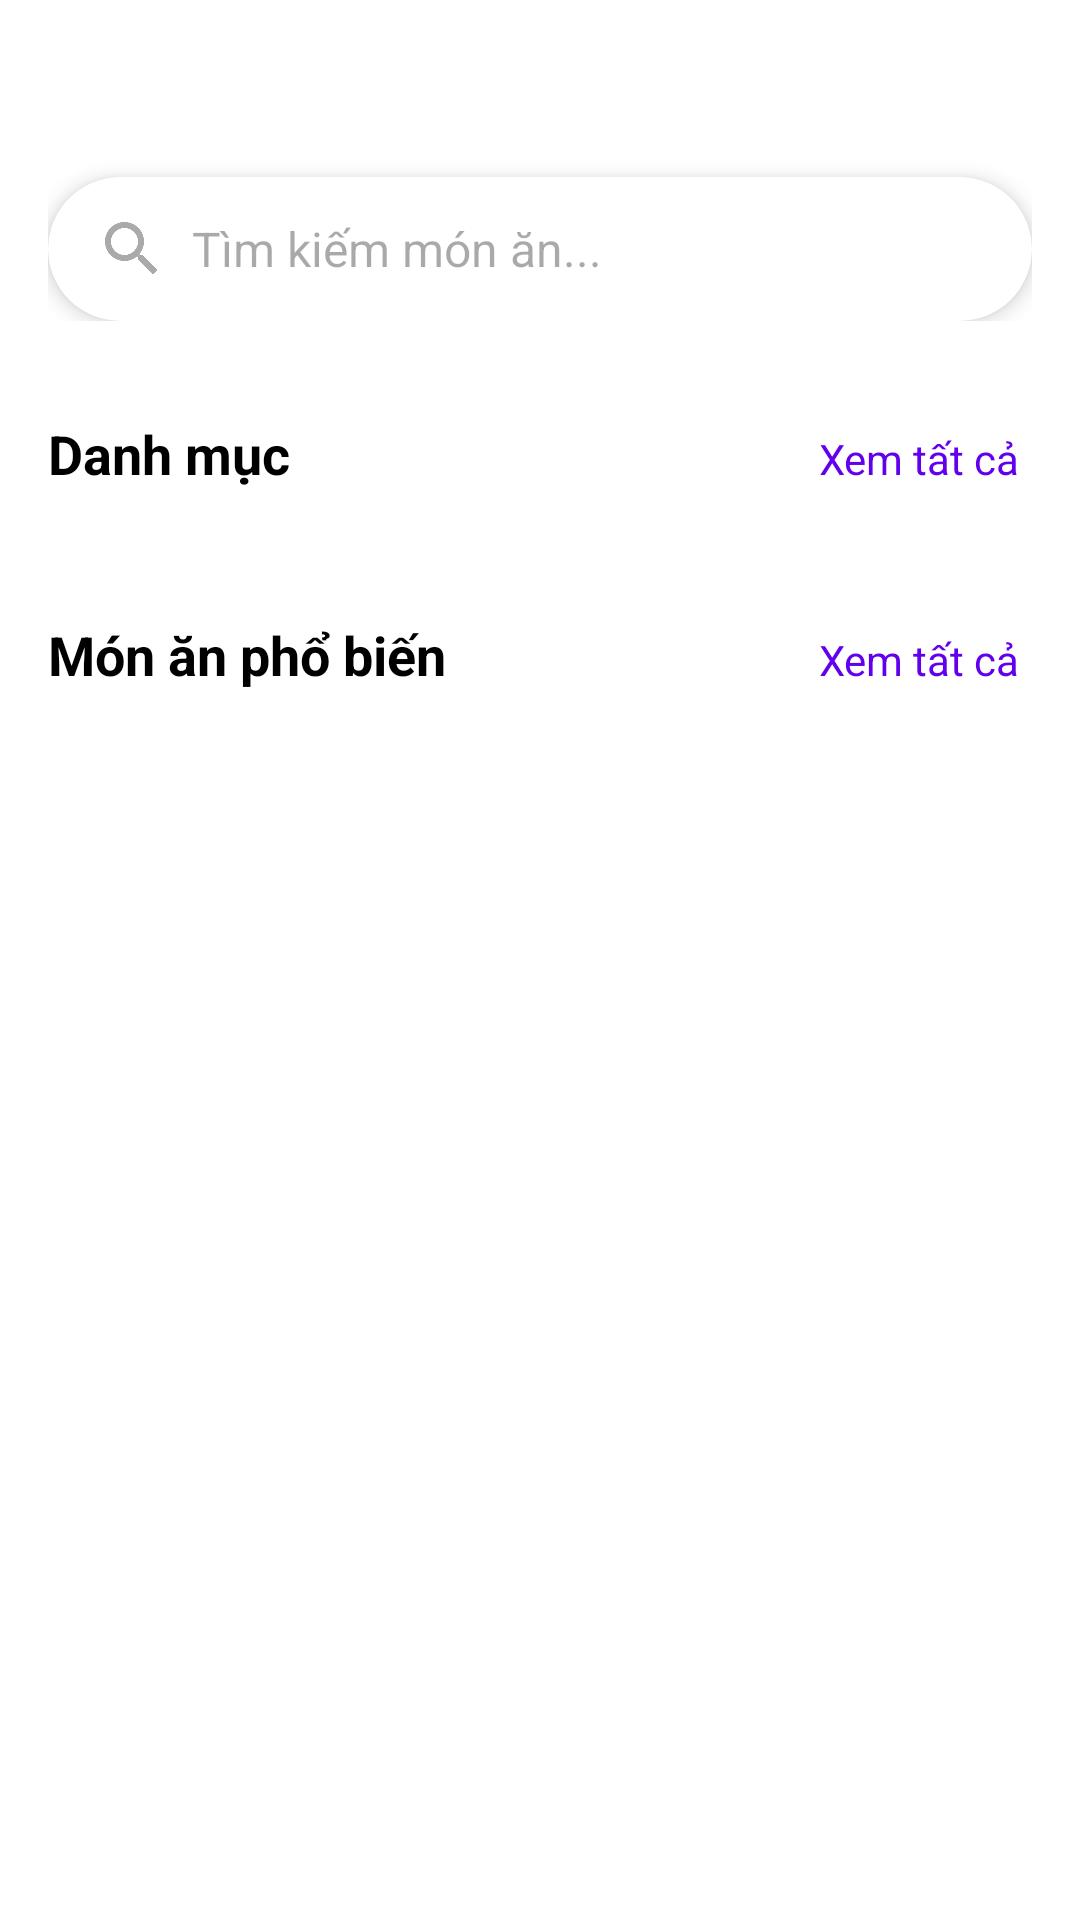

Reconstruct the res/layout file that produces this screen, plus the resources it refers to.
<!-- AndroidManifest.xml: application theme Theme.FastFood -->
<!-- res/layout/fragment_home.xml -->
<?xml version="1.0" encoding="utf-8"?>
<FrameLayout xmlns:android="http://schemas.android.com/apk/res/android"
    xmlns:app="http://schemas.android.com/apk/res-auto"
    android:layout_width="match_parent"
    android:layout_height="match_parent">

    <androidx.core.widget.NestedScrollView
        android:layout_width="match_parent"
        android:layout_height="match_parent"
        android:background="@android:color/white">

        <LinearLayout
            android:layout_width="match_parent"
            android:layout_height="wrap_content"
            android:orientation="vertical">

            
            <LinearLayout
                android:layout_width="match_parent"
                android:layout_height="wrap_content"
                android:orientation="vertical"
                android:padding="16dp"
                android:background="@drawable/home_header_background">

                <TextView
                    android:layout_width="match_parent"
                    android:layout_height="wrap_content"
                    android:text="Hôm nay bạn muốn ăn gì?"
                    android:textColor="@android:color/white"
                    android:textSize="20sp"
                    android:textStyle="bold"
                    android:layout_marginBottom="16dp"/>

                
                <androidx.cardview.widget.CardView
                    android:layout_width="match_parent"
                    android:layout_height="48dp"
                    app:cardCornerRadius="24dp"
                    app:cardElevation="4dp">

                    <LinearLayout
                        android:layout_width="match_parent"
                        android:layout_height="match_parent"
                        android:orientation="horizontal"
                        android:gravity="center_vertical"
                        android:paddingStart="16dp"
                        android:paddingEnd="16dp">

                        <ImageView
                            android:layout_width="24dp"
                            android:layout_height="24dp"
                            android:src="@drawable/ic_search"
                            app:tint="@android:color/darker_gray"/>

                        <EditText
                            android:id="@+id/searchEditText"
                            android:layout_width="match_parent"
                            android:layout_height="match_parent"
                            android:background="@null"
                            android:hint="Tìm kiếm món ăn..."
                            android:textSize="16sp"
                            android:layout_marginStart="8dp"
                            android:inputType="text"
                            android:imeOptions="actionSearch"/>
                    </LinearLayout>
                </androidx.cardview.widget.CardView>
            </LinearLayout>

            
            <LinearLayout
                android:layout_width="match_parent"
                android:layout_height="wrap_content"
                android:orientation="vertical"
                android:padding="16dp">

                <LinearLayout
                    android:layout_width="match_parent"
                    android:layout_height="wrap_content"
                    android:orientation="horizontal"
                    android:layout_marginBottom="8dp">

                    <TextView
                        android:layout_width="0dp"
                        android:layout_height="wrap_content"
                        android:layout_weight="1"
                        android:text="Danh mục"
                        android:textSize="18sp"
                        android:textStyle="bold"
                        android:textColor="@android:color/black"/>

                    <TextView
                        android:id="@+id/viewAllCategories"
                        android:layout_width="wrap_content"
                        android:layout_height="wrap_content"
                        android:text="Xem tất cả"
                        android:textColor="@color/primary"
                        android:padding="4dp"/>
                </LinearLayout>

                <androidx.recyclerview.widget.RecyclerView
                    android:id="@+id/categoriesRecyclerView"
                    android:layout_width="match_parent"
                    android:layout_height="wrap_content"
                    android:clipToPadding="false"
                    android:orientation="horizontal"
                    app:layoutManager="androidx.recyclerview.widget.LinearLayoutManager"/>
            </LinearLayout>

            
            <LinearLayout
                android:layout_width="match_parent"
                android:layout_height="wrap_content"
                android:orientation="vertical"
                android:padding="16dp">

                <LinearLayout
                    android:layout_width="match_parent"
                    android:layout_height="wrap_content"
                    android:orientation="horizontal"
                    android:layout_marginBottom="8dp">

                    <TextView
                        android:layout_width="0dp"
                        android:layout_height="wrap_content"
                        android:layout_weight="1"
                        android:text="Món ăn phổ biến"
                        android:textSize="18sp"
                        android:textStyle="bold"
                        android:textColor="@android:color/black"/>

                    <TextView
                        android:id="@+id/viewAllPopular"
                        android:layout_width="wrap_content"
                        android:layout_height="wrap_content"
                        android:text="Xem tất cả"
                        android:textColor="@color/primary"
                        android:padding="4dp"/>
                </LinearLayout>

                <androidx.recyclerview.widget.RecyclerView
                    android:id="@+id/popularFoodsRecyclerView"
                    android:layout_width="match_parent"
                    android:layout_height="wrap_content"
                    android:clipToPadding="false"
                    android:orientation="horizontal"
                    app:layoutManager="androidx.recyclerview.widget.LinearLayoutManager"/>
            </LinearLayout>

        </LinearLayout>
    </androidx.core.widget.NestedScrollView>

    <ProgressBar
        android:id="@+id/progressBar"
        android:layout_width="wrap_content"
        android:layout_height="wrap_content"
        android:layout_gravity="center"
        android:visibility="gone"/>
</FrameLayout>
<!-- resources referenced by this layout -->
<resources>
  <color name="primary">@color/purple_500</color>
  <!-- drawable ic_search (drawable) -->
  <?xml version="1.0" encoding="utf-8"?>
  <vector xmlns:android="http://schemas.android.com/apk/res/android"
      android:width="24dp"
      android:height="24dp"
      android:viewportWidth="24"
      android:viewportHeight="24"
      android:tint="@color/text_secondary">
      <path
          android:fillColor="@android:color/white"
          android:pathData="M15.5,14h-0.79l-0.28,-0.27C15.41,12.59 16,11.11 16,9.5 16,5.91 13.09,3 9.5,3S3,5.91 3,9.5 5.91,16 9.5,16c1.61,0 3.09,-0.59 4.23,-1.57l0.27,0.28v0.79l5,4.99L20.49,19l-4.99,-5zM9.5,14C7.01,14 5,11.99 5,9.5S7.01,5 9.5,5 14,7.01 14,9.5 11.99,14 9.5,14z"/>
  </vector>
  <style name="Theme.FastFood" parent="Base.Theme.FastFood" />
  <color name="purple_500">#FF6200EE</color>
  <color name="text_secondary">#FF757575</color>
  <style name="Base.Theme.FastFood" parent="Theme.Material3.DayNight">
          
          <item name="colorPrimary">@color/primary</item>
          <item name="colorOnPrimary">@color/white</item>
          <item name="colorPrimaryContainer">@color/primary_light</item>
          <item name="colorOnPrimaryContainer">@color/text_primary</item>
          
          <item name="colorSecondary">@color/secondary</item>
          <item name="colorOnSecondary">@color/text_primary</item>
          <item name="colorSecondaryContainer">@color/secondary_light</item>
          <item name="colorOnSecondaryContainer">@color/text_primary</item>
          
          <item name="colorError">@color/error</item>
          <item name="colorOnError">@color/white</item>
          
          <item name="colorSurface">@color/surface</item>
          <item name="colorOnSurface">@color/text_primary</item>
          
          <item name="android:colorBackground">@color/background_light</item>
          <item name="android:statusBarColor">@color/primary_dark</item>
          <item name="android:windowLightStatusBar">false</item>
      </style>
  <color name="white">#FFFFFFFF</color>
  <color name="primary_light">@color/purple_200</color>
  <color name="text_primary">#FF212121</color>
  <color name="secondary">@color/teal_200</color>
  <color name="secondary_light">#80CBC4</color>
  <color name="error">#B00020</color>
  <color name="surface">#FFFFFF</color>
  <color name="background_light">#FFF5F5F5</color>
  <color name="primary_dark">@color/purple_700</color>
  <color name="purple_200">#FFBB86FC</color>
  <color name="teal_200">#FF03DAC5</color>
  <color name="purple_700">#FF3700B3</color>
</resources>
